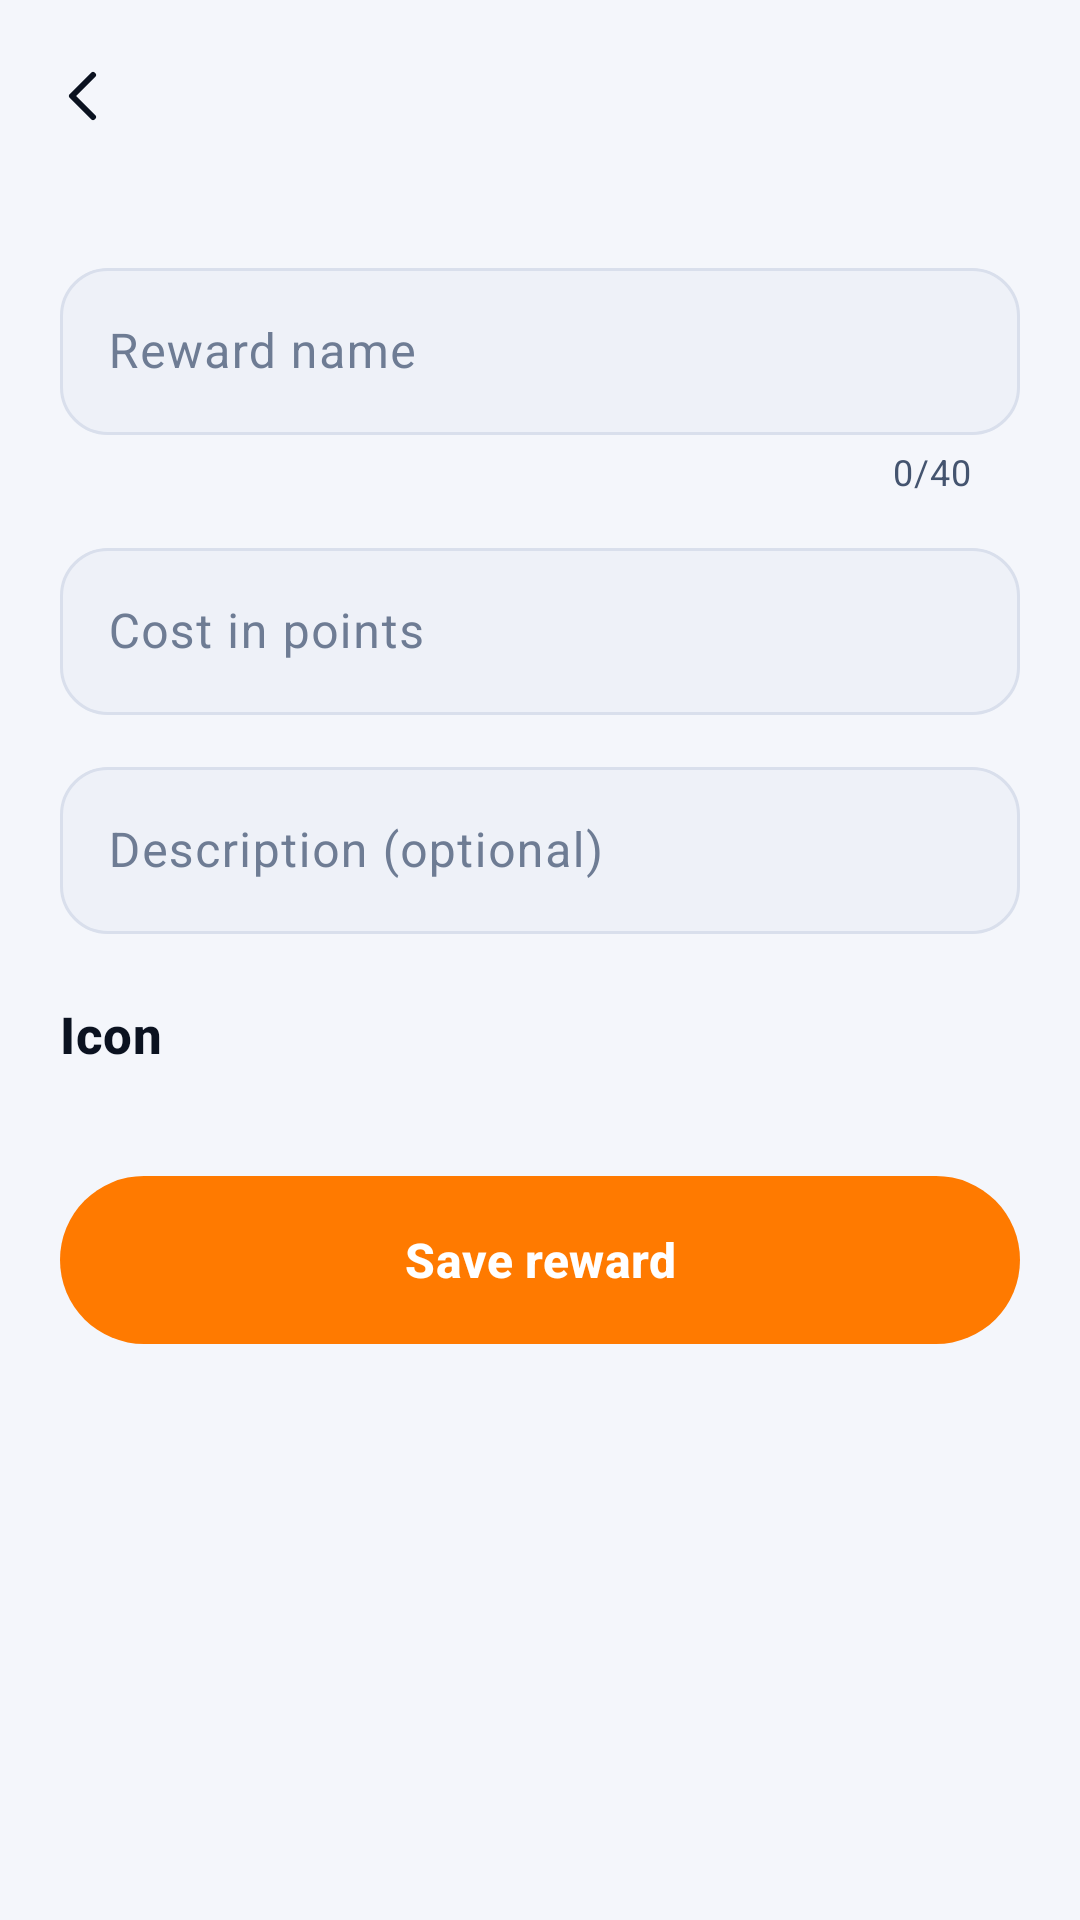

Write the Android layout XML for this screen, with the resource values it uses.
<!-- AndroidManifest.xml: application theme Theme.Streakly -->
<!-- res/layout/activity_create_edit_reward.xml -->
<?xml version="1.0" encoding="utf-8"?>
<LinearLayout xmlns:android="http://schemas.android.com/apk/res/android"
    xmlns:app="http://schemas.android.com/apk/res-auto"
    android:layout_width="match_parent"
    android:layout_height="match_parent"
    android:orientation="vertical">

    <com.google.android.material.appbar.MaterialToolbar
        android:id="@+id/toolbar"
        style="@style/Widget.Streakly.Toolbar"
        android:layout_width="match_parent"
        android:layout_height="?attr/actionBarSize"
        app:navigationContentDescription="@string/back"
        app:navigationIcon="@drawable/ic_back" />

    <ScrollView
        android:layout_width="match_parent"
        android:layout_height="0dp"
        android:layout_weight="1">

        <LinearLayout
            android:layout_width="match_parent"
            android:layout_height="wrap_content"
            android:orientation="vertical"
            android:padding="20dp">

            <com.google.android.material.textfield.TextInputLayout
                android:id="@+id/tilName"
                android:layout_width="match_parent"
                android:layout_height="wrap_content"
                android:hint="@string/reward_name_hint"
                app:counterEnabled="true"
                app:counterMaxLength="40">

                <com.google.android.material.textfield.TextInputEditText
                    android:id="@+id/etName"
                    android:layout_width="match_parent"
                    android:layout_height="wrap_content"
                    android:inputType="textCapSentences"
                    android:maxLength="40"
                    android:maxLines="1"
                    android:textColor="@color/text_primary" />
            </com.google.android.material.textfield.TextInputLayout>

            <com.google.android.material.textfield.TextInputLayout
                android:id="@+id/tilCost"
                android:layout_width="match_parent"
                android:layout_height="wrap_content"
                android:layout_marginTop="12dp"
                android:hint="@string/reward_cost_hint">

                <com.google.android.material.textfield.TextInputEditText
                    android:id="@+id/etCost"
                    android:layout_width="match_parent"
                    android:layout_height="wrap_content"
                    android:inputType="number"
                    android:maxLength="5"
                    android:textColor="@color/text_primary" />
            </com.google.android.material.textfield.TextInputLayout>

            <com.google.android.material.textfield.TextInputLayout
                android:id="@+id/tilDescription"
                android:layout_width="match_parent"
                android:layout_height="wrap_content"
                android:layout_marginTop="12dp"
                android:hint="@string/habit_description_hint">

                <com.google.android.material.textfield.TextInputEditText
                    android:id="@+id/etDescription"
                    android:layout_width="match_parent"
                    android:layout_height="wrap_content"
                    android:inputType="textCapSentences|textMultiLine"
                    android:maxLength="120"
                    android:maxLines="3"
                    android:textColor="@color/text_primary" />
            </com.google.android.material.textfield.TextInputLayout>

            <TextView
                style="@style/Text.Section"
                android:layout_width="wrap_content"
                android:layout_height="wrap_content"
                android:layout_marginTop="22dp"
                android:text="@string/icon" />

            <HorizontalScrollView
                android:layout_width="match_parent"
                android:layout_height="wrap_content"
                android:layout_marginTop="8dp"
                android:scrollbars="none">

                <com.google.android.material.chip.ChipGroup
                    android:id="@+id/chipIcons"
                    android:layout_width="wrap_content"
                    android:layout_height="wrap_content"
                    app:selectionRequired="true"
                    app:singleLine="true"
                    app:singleSelection="true" />
            </HorizontalScrollView>

            <com.google.android.material.button.MaterialButton
                android:id="@+id/btnSave"
                android:layout_width="match_parent"
                android:layout_height="wrap_content"
                android:layout_marginTop="28dp"
                android:text="@string/save_reward" />

            <com.google.android.material.button.MaterialButton
                android:id="@+id/btnDelete"
                style="@style/Widget.Streakly.Button.Danger"
                android:layout_width="match_parent"
                android:layout_height="wrap_content"
                android:layout_marginTop="10dp"
                android:text="@string/delete_reward"
                android:visibility="gone" />
        </LinearLayout>
    </ScrollView>
</LinearLayout>
<!-- resources referenced by this layout -->
<resources>
  <color name="text_primary">#0B1220</color>
  <string name="back">Back</string>
  <string name="delete_reward">Delete reward</string>
  <string name="habit_description_hint">Description (optional)</string>
  <string name="icon">Icon</string>
  <string name="reward_cost_hint">Cost in points</string>
  <string name="reward_name_hint">Reward name</string>
  <string name="save_reward">Save reward</string>
  <style name="Text.Section" parent="TextAppearance.Material3.TitleMedium">
          <item name="android:textColor">@color/text_primary</item>
          <item name="android:textStyle">bold</item>
          <item name="android:textSize">17sp</item>
      </style>
  <style name="Widget.Streakly.Button.Danger" parent="Widget.Streakly.Button.Outline">
          <item name="android:textColor">@color/danger</item>
          <item name="strokeColor">@color/danger</item>
      </style>
  <style name="Widget.Streakly.Toolbar" parent="Widget.Material3.Toolbar">
          <item name="android:background">@color/bg</item>
          <item name="titleTextAppearance">@style/Text.Section</item>
          <item name="navigationIconTint">@color/text_primary</item>
          <item name="titleCentered">false</item>
      </style>
  <style name="Theme.Streakly" parent="Base.Theme.Streakly" />
  <color name="danger">#D93036</color>
  <color name="bg">#F4F6FB</color>
  <dimen name="button_height">56dp</dimen>
  <dimen name="radius_button">28dp</dimen>
  <color name="stroke">#D9DFEC</color>
  <color name="orange">#FF7A00</color>
  <color name="white">#FFFFFF</color>
  <color name="card_elevated">#EEF1F8</color>
  <color name="teal">#20C7B7</color>
  <color name="navy_800">#0B1220</color>
  <color name="card">#FFFFFF</color>
  <color name="text_secondary">#44546F</color>
  <color name="bg_alt">#EAEEF7</color>
  <color name="text_muted">#6E7C94</color>
  <style name="Widget.Streakly.BottomNav" parent="Widget.Material3.BottomNavigationView">
          <item name="backgroundTint">@color/bg_alt</item>
          <item name="itemIconTint">@color/nav_item</item>
          <item name="itemTextColor">@color/nav_item</item>
          <item name="itemActiveIndicatorStyle">@style/Widget.Streakly.NavIndicator</item>
          <item name="elevation">0dp</item>
      </style>
  <style name="ThemeOverlay.Streakly.BottomSheet" parent="ThemeOverlay.Material3.BottomSheetDialog">
          <item name="bottomSheetStyle">@style/Widget.Streakly.BottomSheet</item>
      </style>
  <style name="ThemeOverlay.Streakly.Dialog" parent="ThemeOverlay.Material3.MaterialAlertDialog">
          <item name="colorSurface">@color/card</item>
          <item name="colorOnSurface">@color/text_primary</item>
          <item name="shapeAppearanceOverlay">@style/ShapeAppearance.Streakly.Dialog</item>
      </style>
  <style name="Widget.Streakly.NavIndicator" parent="Widget.Material3.BottomNavigationView.ActiveIndicator">
          <item name="android:color">@color/transparent</item>
      </style>
  <color name="orange_light">#FF9F1C</color>
  <dimen name="radius_input">16dp</dimen>
  <style name="Widget.Streakly.BottomSheet" parent="Widget.Material3.BottomSheet">
          <item name="backgroundTint">@color/card</item>
          <item name="shapeAppearanceOverlay">@style/ShapeAppearance.Streakly.Sheet</item>
      </style>
  <style name="ShapeAppearance.Streakly.Dialog" parent="">
          <item name="cornerFamily">rounded</item>
          <item name="cornerSize">24dp</item>
      </style>
  <color name="transparent">#00000000</color>
  <style name="ShapeAppearance.Streakly.Sheet" parent="">
          <item name="cornerFamily">rounded</item>
          <item name="cornerSizeTopLeft">28dp</item>
          <item name="cornerSizeTopRight">28dp</item>
          <item name="cornerSizeBottomLeft">0dp</item>
          <item name="cornerSizeBottomRight">0dp</item>
      </style>
</resources>
